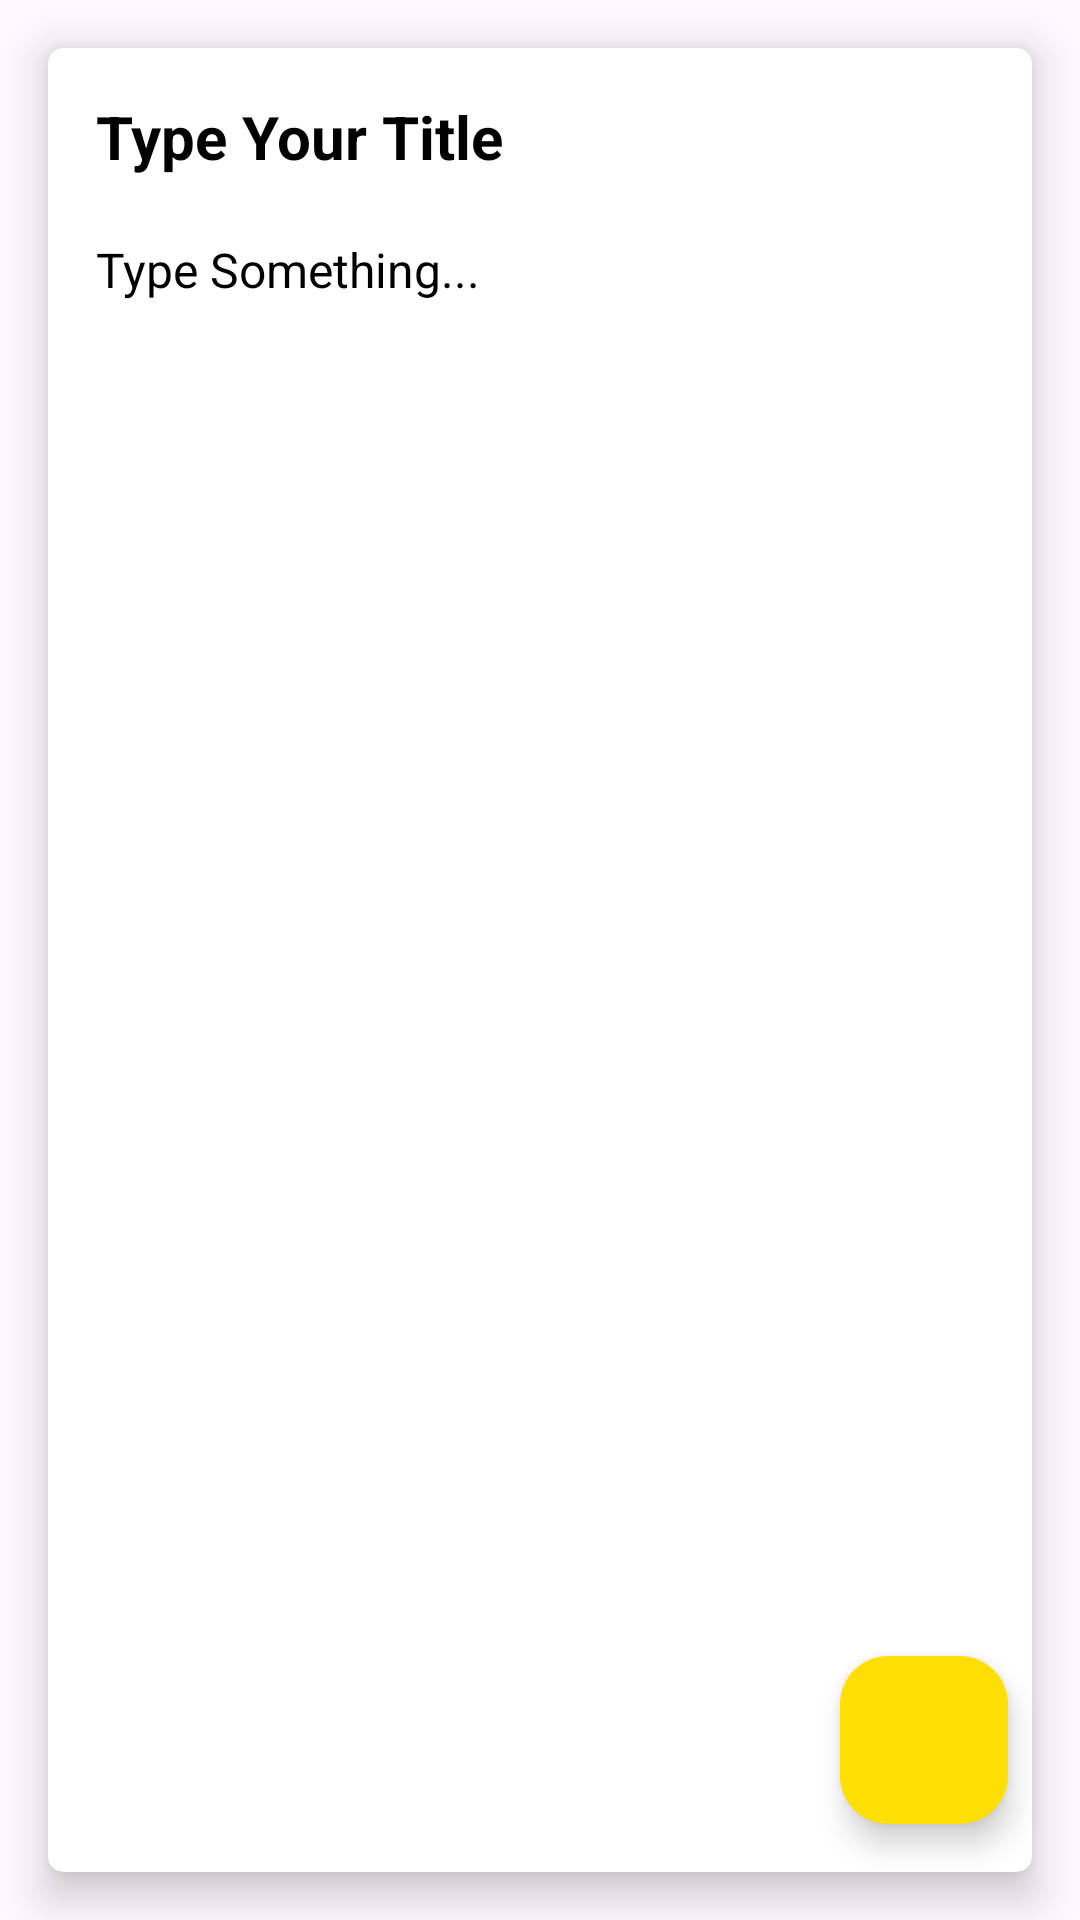

Here is an Android app screen rendered from its layout file. Give the layout XML and the strings, colors and styles it references.
<!-- AndroidManifest.xml: application theme Theme.NoteTakingApp -->
<!-- res/layout/fragment_update.xml -->
<?xml version="1.0" encoding="utf-8"?>
<layout xmlns:app="http://schemas.android.com/apk/res-auto"
    xmlns:tools="http://schemas.android.com/tools">

    <androidx.constraintlayout.widget.ConstraintLayout xmlns:android="http://schemas.android.com/apk/res/android"
        android:layout_width="match_parent"
        android:layout_height="match_parent"
        tools:context=".fragments.UpdateNoteFragment">

        <LinearLayout
            android:layout_width="match_parent"
            android:layout_height="match_parent"
            android:orientation="vertical">

            <androidx.cardview.widget.CardView
                android:layout_width="match_parent"
                android:layout_height="match_parent"
                android:layout_margin="16dp"
                android:background="@color/white"
                app:cardCornerRadius="5dp"
                app:cardElevation="8dp">

                <LinearLayout
                    android:layout_width="match_parent"
                    android:layout_height="match_parent"
                    android:orientation="vertical"
                    android:padding="16dp">

                    <EditText
                        android:id="@+id/etNoteTitleUpdate"
                        android:layout_width="match_parent"
                        android:layout_height="wrap_content"
                        android:background="@android:color/transparent"
                        android:ems="10"
                        android:hint="Type Your Title"
                        android:inputType="text"
                        android:textColor="@color/black"
                        android:textColorHint="@color/black"
                        android:textSize="20sp"
                        android:textStyle="bold" />

                    <EditText
                        android:id="@+id/etNoteBodyUpdate"
                        android:layout_width="match_parent"
                        android:layout_height="match_parent"
                        android:layout_marginTop="20dp"
                        android:background="@android:color/transparent"
                        android:ems="10"
                        android:gravity="start|top"
                        android:hint="Type Something..."
                        android:inputType="textMultiLine"
                        android:textColorHighlight="@color/hintColor"
                        android:textColorHint="@color/black"
                        android:textSize="16sp" />


                </LinearLayout>


            </androidx.cardview.widget.CardView>


        </LinearLayout>

        <com.google.android.material.floatingactionbutton.FloatingActionButton
            android:id="@+id/fab_done"
            android:layout_width="wrap_content"
            android:layout_height="wrap_content"
            android:layout_marginEnd="24dp"
            android:layout_marginBottom="32dp"
            android:backgroundTint="#FFDE03"
            android:clickable="true"
            android:contentDescription="barsyte"
            android:src="@drawable/ic_done"
            android:tintMode="@color/white"
            app:borderWidth="0dp"
            app:layout_constraintBottom_toBottomOf="parent"
            app:layout_constraintEnd_toEndOf="parent" />


    </androidx.constraintlayout.widget.ConstraintLayout>

</layout>
<!-- resources referenced by this layout -->
<resources>
  <color name="black">#FF000000</color>
  <color name="hintColor">#216882</color>
  <color name="white">#FFFFFFFF</color>
  <style name="Theme.NoteTakingApp" parent="Base.Theme.NoteTakingApp" />
  <style name="Base.Theme.NoteTakingApp" parent="Theme.Material3.DayNight">
          
          
      </style>
</resources>
